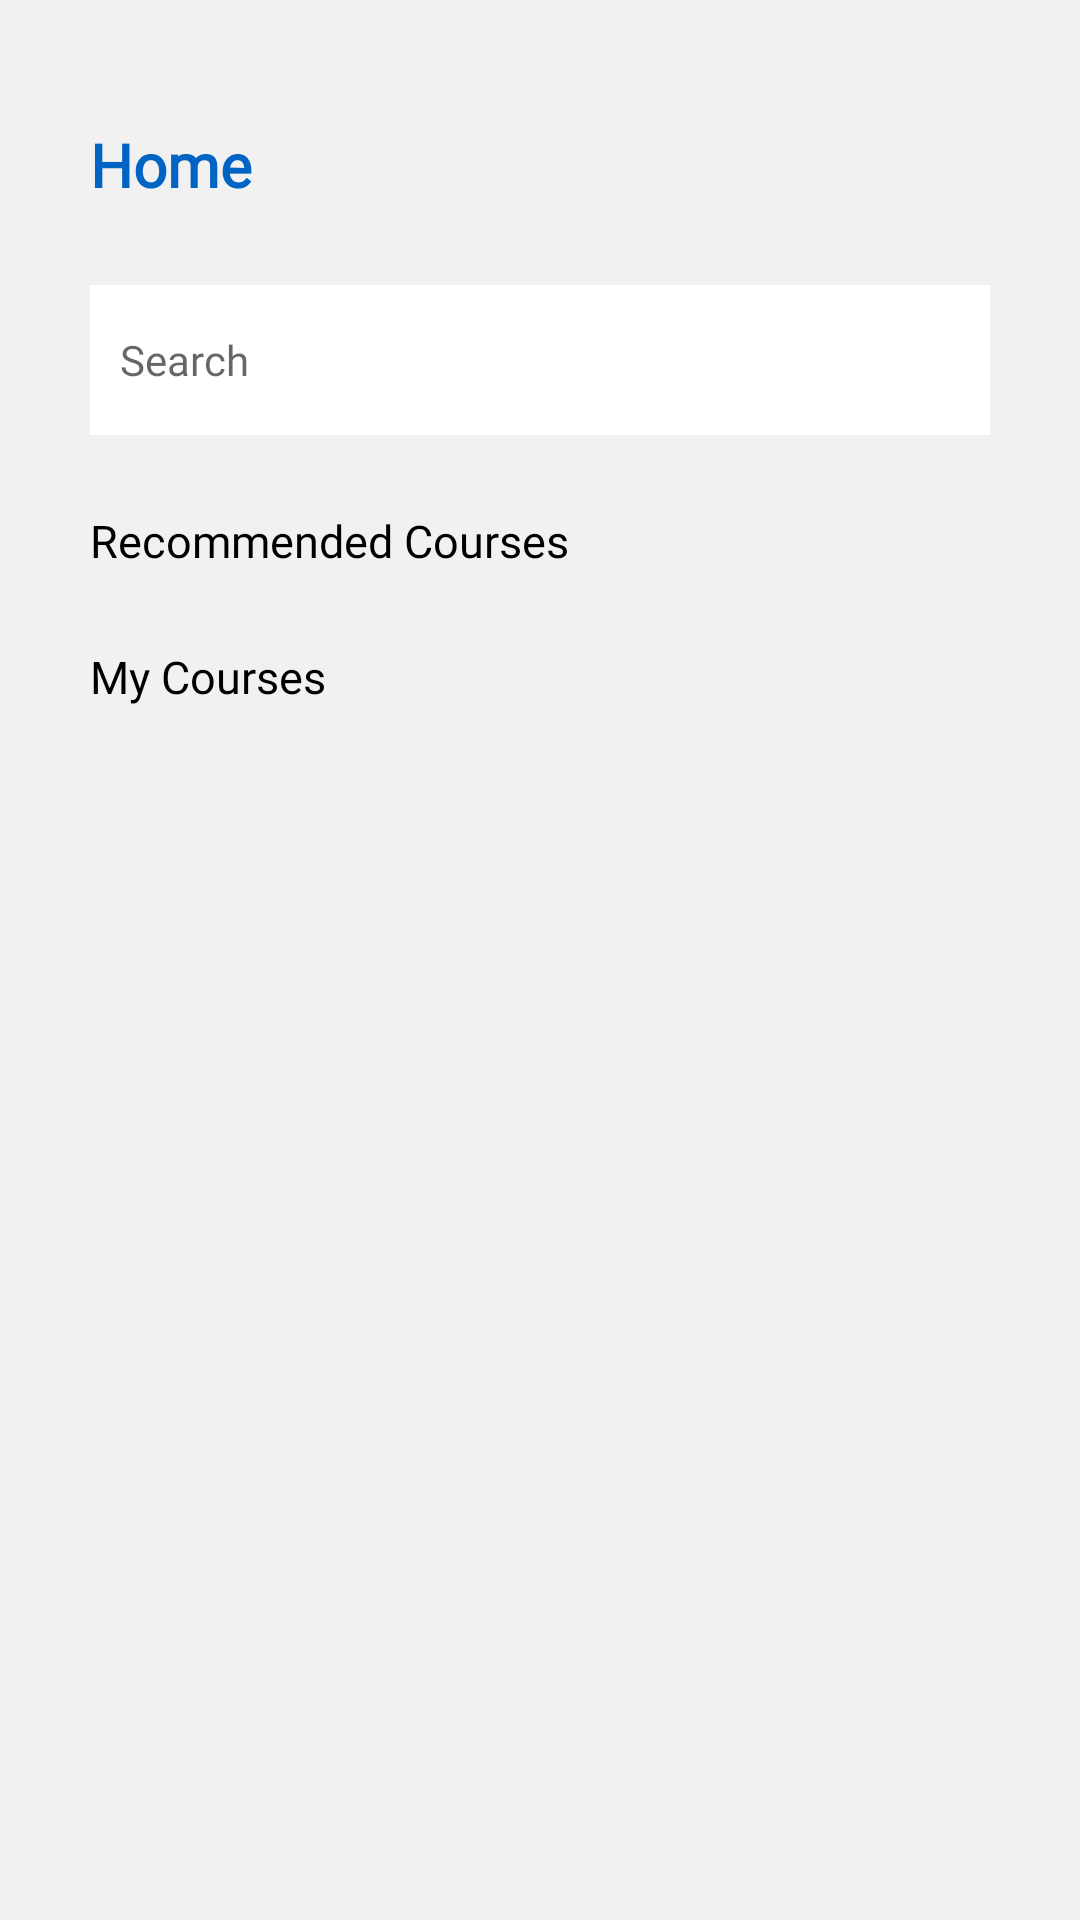

Here is an Android app screen rendered from its layout file. Give the layout XML and the strings, colors and styles it references.
<!-- AndroidManifest.xml: application theme Theme.Moodle -->
<!-- res/layout/activity_main.xml -->
<?xml version="1.0" encoding="utf-8"?>
<androidx.constraintlayout.widget.ConstraintLayout xmlns:android="http://schemas.android.com/apk/res/android"
    xmlns:app="http://schemas.android.com/apk/res-auto"
    xmlns:tools="http://schemas.android.com/tools"
    android:layout_width="match_parent"
    android:layout_height="match_parent"
    android:background="@color/gray"
    tools:context=".ui.MainActivity">

    <androidx.core.widget.NestedScrollView
        android:layout_width="match_parent"
        android:layout_height="match_parent">

        <LinearLayout
            android:layout_width="match_parent"
            android:layout_height="match_parent"
            android:layout_marginHorizontal="30dp"
            android:layout_marginTop="30dp"
            android:orientation="vertical">

            <LinearLayout
                android:layout_width="match_parent"
                android:layout_height="match_parent"
                android:layout_marginBottom="15dp"
                android:orientation="horizontal">

                <TextView
                    android:id="@+id/screenTitle"
                    android:layout_width="0dp"
                    android:layout_height="wrap_content"
                    android:layout_gravity="center_vertical"
                    android:layout_weight="5"
                    android:fontFamily="@font/readex_bold"
                    android:gravity="start"
                    android:text="@string/Home"
                    android:textColor="@color/blue"
                    android:textSize="20sp"
                    android:textStyle="bold" />

                <ImageView
                    android:id="@+id/userProfile"
                    android:layout_width="0dp"
                    android:layout_height="50dp"
                    android:layout_gravity="end|bottom"
                    android:layout_weight="1"
                    android:src="@drawable/ic__user"/>
            </LinearLayout>

            <TextView
                android:id="@+id/etSearch"
                android:layout_width="match_parent"
                android:layout_height="50dp"
                android:layout_marginBottom="10dp"
                android:background="@drawable/et_bg"
                android:drawableEnd="@drawable/ic_search"
                android:drawablePadding="10dp"
                android:drawableTint="@color/gray"
                android:fontFamily="@font/readex_regular"
                android:gravity="center_vertical"
                android:hint="@string/Search"
                android:padding="10dp" />

            <androidx.recyclerview.widget.RecyclerView
                android:id="@+id/rvCategories"
                android:layout_width="match_parent"
                android:layout_height="wrap_content"
                android:layout_marginBottom="15dp"
                android:orientation="horizontal"
                app:layoutManager="androidx.recyclerview.widget.LinearLayoutManager"
                tools:itemCount="20"
                tools:listitem="@layout/category_item" />

            <FrameLayout
                android:layout_width="match_parent"
                android:layout_height="wrap_content">

                <TextView
                    android:layout_width="wrap_content"
                    android:layout_height="wrap_content"
                    android:layout_marginBottom="5dp"
                    android:fontFamily="@font/readex_bold"
                    android:text="@string/recommended"
                    android:textColor="@color/black"
                    android:textSize="15sp" />

            </FrameLayout>

            <androidx.recyclerview.widget.RecyclerView
                android:id="@+id/rvCourses"
                android:layout_width="match_parent"
                android:layout_height="wrap_content"
                android:layout_marginBottom="20dp"
                android:orientation="horizontal"
                app:layoutManager="androidx.recyclerview.widget.LinearLayoutManager"
                tools:itemCount="10"
                tools:listitem="@layout/course_item" />

            <TextView
                android:layout_width="wrap_content"
                android:layout_height="wrap_content"
                android:layout_marginBottom="5dp"
                android:fontFamily="@font/readex_bold"
                android:text="@string/MyCourses"
                android:textColor="@color/black"
                android:textSize="15sp" />

            <androidx.recyclerview.widget.RecyclerView
                android:id="@+id/rvRegisteredCourses"
                android:layout_width="match_parent"
                android:layout_height="wrap_content"
                app:layoutManager="androidx.recyclerview.widget.StaggeredGridLayoutManager"
                app:spanCount="2"
                tools:itemCount="6"
                tools:listitem="@layout/registered_courses_item" />


        </LinearLayout>

    </androidx.core.widget.NestedScrollView>

    <com.google.android.material.floatingactionbutton.FloatingActionButton
        android:id="@+id/btnDashboard"
        android:layout_width="wrap_content"
        android:layout_height="wrap_content"
        android:layout_marginEnd="30dp"
        android:layout_marginBottom="30dp"
        android:backgroundTint="@color/blue"
        android:clickable="true"
        android:focusable="true"
        android:src="@drawable/ic_registere"
        app:tint="@color/white"
        app:borderWidth="0dp"
        android:visibility="gone"
        app:layout_constraintBottom_toBottomOf="parent"
        app:layout_constraintEnd_toEndOf="parent"
        tools:ignore="SpeakableTextPresentCheck" />
</androidx.constraintlayout.widget.ConstraintLayout>
<!-- res/layout/category_item.xml (included above) -->
<?xml version="1.0" encoding="utf-8"?>
<FrameLayout
    xmlns:android="http://schemas.android.com/apk/res/android"
    android:layout_width="wrap_content"
    android:layout_height="wrap_content"
    android:layout_margin="2dp">

    <TextView
        android:id="@+id/tvName"
        android:layout_width="wrap_content"
        android:layout_height="wrap_content"
        android:text="Category"
        android:textColor="@color/blue"
        android:fontFamily="@font/readex_medium"
        android:padding="10dp"
        android:textSize="14sp"
        android:background="@drawable/category_bg"/>
</FrameLayout>
<!-- res/layout/course_item.xml (included above) -->
<?xml version="1.0" encoding="utf-8"?>
<androidx.cardview.widget.CardView xmlns:android="http://schemas.android.com/apk/res/android"
    xmlns:app="http://schemas.android.com/apk/res-auto"
    android:layout_marginEnd="10dp"
    android:layout_marginBottom="10dp"
    android:layout_width="wrap_content"
    app:cardCornerRadius="0dp"
    app:cardElevation="0dp"
    android:layout_height="wrap_content">

    <LinearLayout
        android:layout_width="match_parent"
        android:layout_height="match_parent"
        android:padding="15dp"
        android:orientation="vertical">

        <ImageView
            android:id="@+id/ivCourse"
            android:layout_width="100dp"
            android:layout_height="100dp"
            android:scaleType="centerCrop"
            android:layout_marginBottom="10dp"
            android:src="@drawable/ic_splash"/>

        <LinearLayout
            android:layout_width="match_parent"
            android:layout_height="wrap_content"
            android:orientation="vertical">

            <TextView
                android:id="@+id/tvTitle"
                android:layout_width="match_parent"
                android:layout_height="wrap_content"
                android:text="Course Name"
                android:textSize="15sp"
                android:maxLines="2"
                android:layout_marginBottom="4dp"
                android:fontFamily="@font/readex_medium"
                android:textColor="@color/black"/>

            <TextView
                android:id="@+id/tvCategory"
                android:layout_width="match_parent"
                android:layout_height="wrap_content"
                android:text="Programming"
                android:maxLines="1"
                android:textSize="13sp"
                android:layout_marginBottom="3dp"
                android:fontFamily="@font/readex_regular"/>

            <TextView
                android:id="@+id/tvHours"
                android:layout_width="match_parent"
                android:layout_height="wrap_content"
                android:text="18 hours"
                android:maxLines="1"
                android:textSize="12sp"
                android:fontFamily="@font/readex_regular"/>
        </LinearLayout>

    </LinearLayout>
</androidx.cardview.widget.CardView>
<!-- res/layout/registered_courses_item.xml (included above) -->
<?xml version="1.0" encoding="utf-8"?>
<androidx.cardview.widget.CardView xmlns:android="http://schemas.android.com/apk/res/android"
    xmlns:app="http://schemas.android.com/apk/res-auto"
    android:layout_marginBottom="10dp"
    android:layout_marginEnd="10dp"
    android:layout_width="wrap_content"
    app:cardCornerRadius="0dp"
    app:cardElevation="0dp"
    android:layout_height="wrap_content">

    <LinearLayout
        android:layout_width="wrap_content"
        android:layout_height="wrap_content"
        android:padding="15dp"
        android:orientation="vertical">

        <ImageView
            android:id="@+id/ivCourse"
            android:layout_width="150dp"
            android:layout_height="150dp"
            android:src="@drawable/ic_splash"
            android:scaleType="centerCrop"
            android:layout_marginBottom="10dp"/>

        <TextView
            android:id="@+id/tvCourseName"
            android:layout_width="match_parent"
            android:layout_height="40dp"
            android:gravity="center"
            android:textSize="14sp"
            android:maxLines="2"
            android:textColor="@color/black"
            android:fontFamily="@font/readex_regular"
            android:text="Android Course"/>
    </LinearLayout>

</androidx.cardview.widget.CardView>
<!-- resources referenced by this layout -->
<resources>
  <color name="black">#FF000000</color>
  <color name="blue">#0164C4</color>
  <color name="gray">#F1F1F1</color>
  <color name="white">#FFFFFFFF</color>
  <!-- drawable category_bg (drawable-v24) -->
  <?xml version="1.0" encoding="utf-8"?>
  <layer-list xmlns:android="http://schemas.android.com/apk/res/android">
      <item>
          <shape android:shape="rectangle">
              <solid android:color="@color/blue" />
          </shape>
      </item>
      <item android:bottom="2dp">
          <shape android:shape="rectangle">
              <solid android:color="@color/white" />
          </shape>
      </item>
  </layer-list>
  <!-- drawable et_bg (drawable) -->
  <?xml version="1.0" encoding="utf-8"?>
  <shape xmlns:android="http://schemas.android.com/apk/res/android">
      <solid android:color="@color/white" />
      <padding android:bottom="8dp" android:top="8dp" android:left="10dp" android:right="10dp" />
  </shape>
  <!-- drawable ic_registere (drawable) -->
  <vector xmlns:android="http://schemas.android.com/apk/res/android"
      android:width="24dp"
      android:height="24dp"
      android:autoMirrored="true"
      android:tint="@color/white"
      android:viewportWidth="24"
      android:viewportHeight="24">
      <path
          android:fillColor="@color/white"
          android:pathData="M6,9.99h2v7L6,16.99zM14,12.99h2v4h-2zM10,6.99h2v10h-2zM20,7L20,4h-2v3h-3v2h3v3h2L20,9h3L23,7zM18,19L4,19L4,5h12L16,3L4,3c-1.1,0 -2,0.9 -2,2v14c0,1.1 0.9,2 2,2h14c1.1,0 2,-0.9 2,-2v-5h-2v5z" />
  </vector>
  <!-- drawable ic_splash: vector/xml drawable (drawable-v24, 63844 chars, omitted) -->
  <string name="Home">Home</string>
  <string name="MyCourses">My Courses</string>
  <string name="Search">Search</string>
  <string name="recommended">Recommended Courses</string>
  <style name="Theme.Moodle" parent="Theme.MaterialComponents.DayNight.NoActionBar">
          
          <item name="colorPrimary">@color/blue</item>
          <item name="colorPrimaryVariant">@color/blue</item>
          <item name="colorOnPrimary">@color/white</item>
          
          <item name="colorSecondary">@color/teal_200</item>
          <item name="colorSecondaryVariant">@color/teal_700</item>
          <item name="colorOnSecondary">@color/black</item>
          
          <item name="android:statusBarColor" tools:targetApi="l">?attr/colorPrimaryVariant</item>
          
      </style>
  <color name="teal_200">#FF03DAC5</color>
  <color name="teal_700">#FF018786</color>
</resources>
